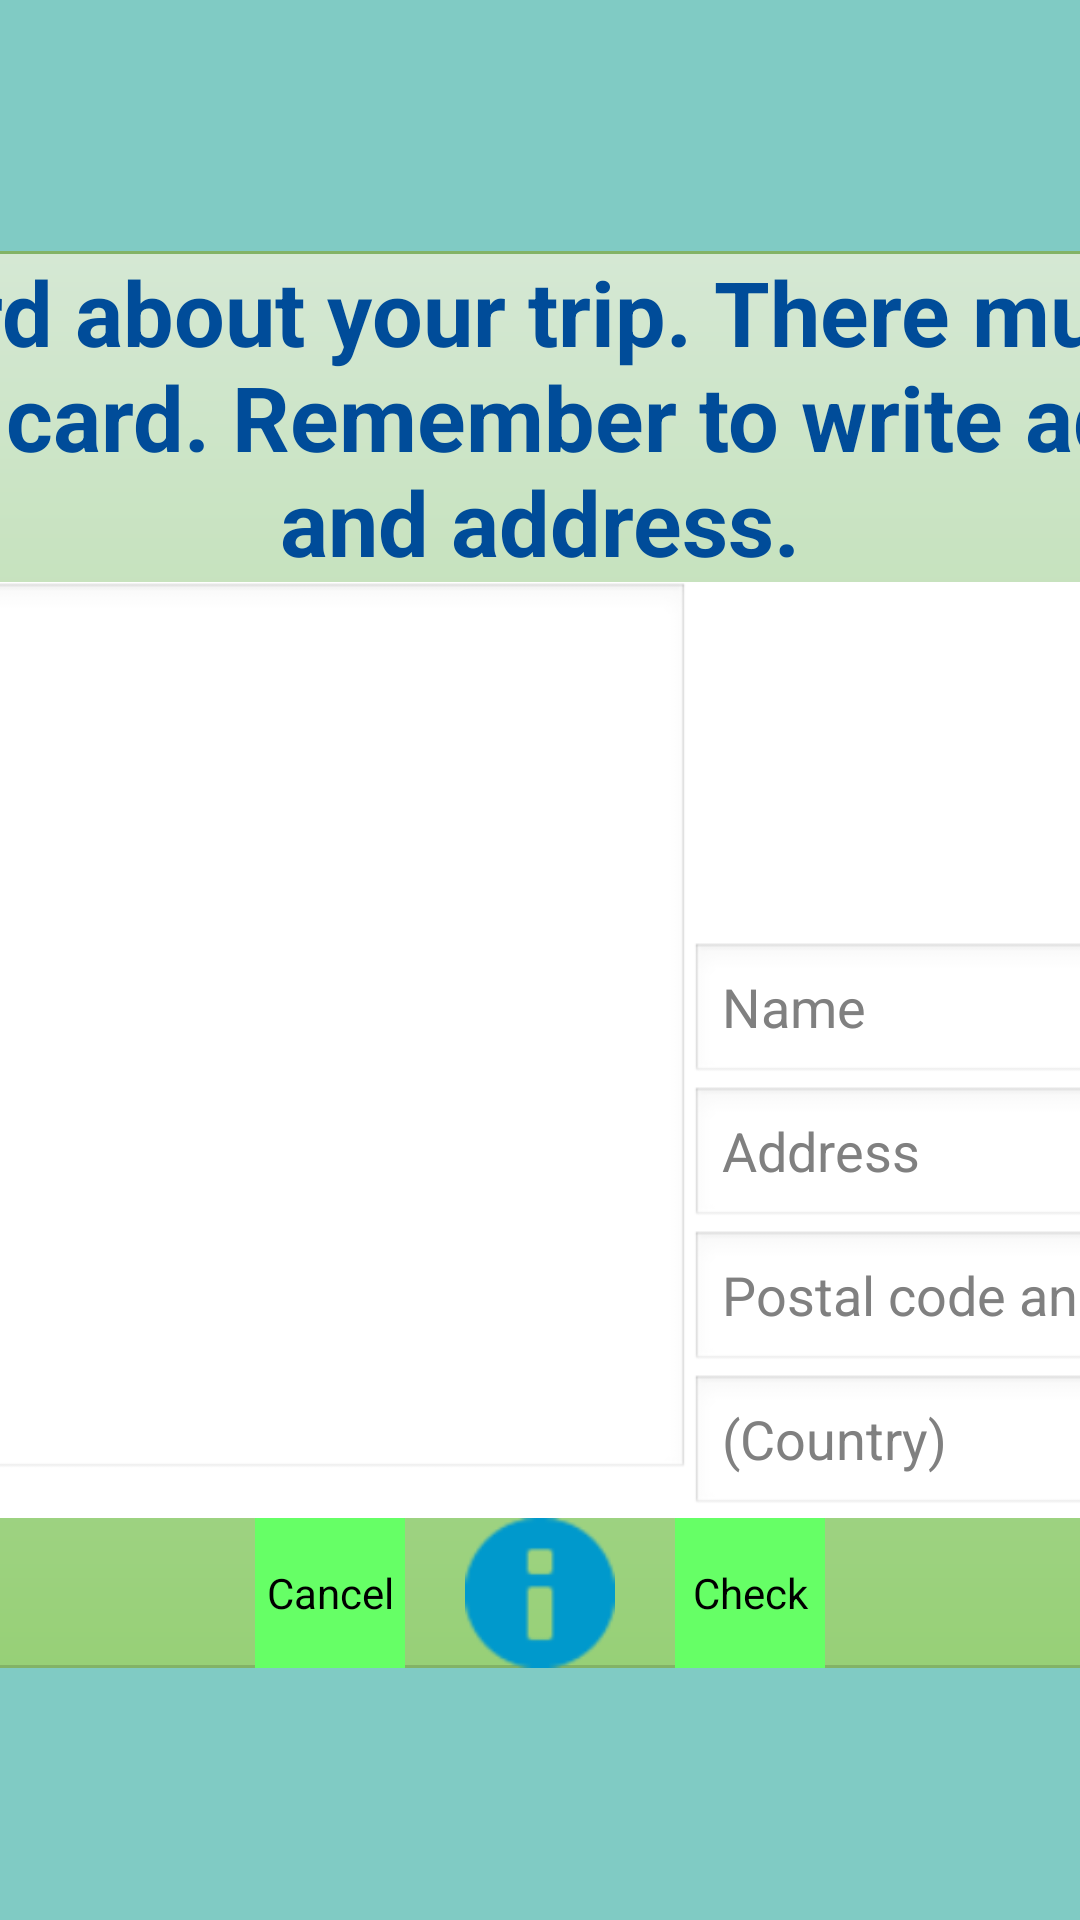

Reconstruct the res/layout file that produces this screen, plus the resources it refers to.
<!-- AndroidManifest.xml: application theme AppTheme -->
<!-- res/layout/oulu_exercise2_layout.xml -->
<?xml version="1.0" encoding="utf-8"?>
<LinearLayout xmlns:android="http://schemas.android.com/apk/res/android"
    android:layout_width="match_parent"
    android:layout_height="match_parent"
    android:background="@color/accent_material_dark"
    android:gravity="center"
    android:orientation="vertical">

    <FrameLayout
        android:layout_width="800sp"
        android:layout_height="wrap_content"
        android:background="@drawable/gradient">

        <LinearLayout
            android:layout_width="fill_parent"
            android:layout_height="fill_parent"
            android:gravity="center"
            android:orientation="vertical">

            <TextView
                android:id="@+id/exercise_text"
                android:layout_width="wrap_content"
                android:layout_height="wrap_content"
                android:gravity="center"
                android:text="@string/oulu_exercise2_text"
                android:textColor="#ff004c99"
                android:textSize="30sp"
                android:textStyle="bold" />

            <FrameLayout
                android:layout_width="700sp"
                android:layout_height="fill_parent"
                android:background="@android:color/white">

                <EditText
                    android:id="@+id/postcard_message_edit_text"
                    android:layout_width="400sp"
                    android:layout_height="300sp"
                    android:hint="@string/hint_message"
                    android:inputType="textCapSentences|textMultiLine" />

                <LinearLayout
                    android:layout_width="wrap_content"
                    android:layout_height="wrap_content"
                    android:layout_gravity="right"
                    android:orientation="vertical">

                    <FrameLayout
                        android:layout_width="100sp"
                        android:layout_height="100sp"
                        android:layout_gravity="right"
                        android:layout_margin="10sp"
                        android:background="@drawable/border"></FrameLayout>

                    <EditText
                        android:id="@+id/address_edit_text1"
                        android:layout_width="300sp"
                        android:layout_height="wrap_content"
                        android:hint="@string/hint_name"
                        android:inputType="textCapWords" />

                    <EditText
                        android:id="@+id/address_edit_text2"
                        android:layout_width="300sp"
                        android:layout_height="wrap_content"
                        android:hint="@string/hint_address"
                        android:inputType="textCapWords" />

                    <EditText
                        android:id="@+id/address_edit_text3"
                        android:layout_width="300sp"
                        android:layout_height="wrap_content"
                        android:hint="@string/hint_postal_code_and_post_office"
                        android:inputType="textCapWords" />

                    <EditText
                        android:id="@+id/address_edit_text4"
                        android:layout_width="300sp"
                        android:layout_height="wrap_content"
                        android:hint="@string/hint_land"
                        android:inputType="textCapCharacters" />

                </LinearLayout>


            </FrameLayout>

            <RelativeLayout
                android:layout_width="match_parent"
                android:layout_height="wrap_content"
                android:gravity="center">

                <Button
                    android:id="@+id/cancel_button"
                    android:layout_width="50sp"
                    android:layout_height="50sp"
                    android:layout_marginRight="10sp"
                    android:background="#ff66ff66"
                    android:text="@string/cancel_button_text" />

                <ImageButton
                    android:id="@+id/info_button"
                    android:layout_width="50sp"
                    android:layout_height="50sp"
                    android:layout_marginLeft="10sp"
                    android:layout_marginRight="10sp"
                    android:layout_toRightOf="@id/cancel_button"
                    android:background="@android:drawable/ic_dialog_info"
                    android:backgroundTint="@android:color/holo_blue_dark" />

                <Button
                    android:id="@+id/check_button"
                    android:layout_width="50sp"
                    android:layout_height="50sp"
                    android:layout_marginLeft="10sp"
                    android:layout_toRightOf="@id/info_button"
                    android:background="#ff66ff66"
                    android:text="@string/check_button_text" />

            </RelativeLayout>

        </LinearLayout>

    </FrameLayout>

</LinearLayout>
<!-- resources referenced by this layout -->
<resources>
  <!-- drawable gradient (drawable) -->
  <shape xmlns:android="http://schemas.android.com/apk/res/android">
      <gradient
          android:angle="270"
          android:endColor="#ff97d077"
          android:startColor="#ffd5e8d4" />
  
      <stroke
          android:width="1dp"
          android:color="#ff82b366" />
  </shape>
  <string name="cancel_button_text">Cancel</string>
  <string name="check_button_text">Check</string>
  <string name="hint_address">Address</string>
  <string name="hint_land">(Country)</string>
  <string name="hint_message">Your message</string>
  <string name="hint_name">Name</string>
  <string name="hint_postal_code_and_post_office">Postal code and post office</string>
  <string name="oulu_exercise2_text">Write a postcard about your trip. There must be at least 3 chapters in the card. Remember to write adressee\'s name and address.</string>
  <style name="AppTheme" parent="android:Theme.NoTitleBar.Fullscreen">
          
          
          
          <item name="android:windowSoftInputMode">stateHidden</item>
      </style>
</resources>
